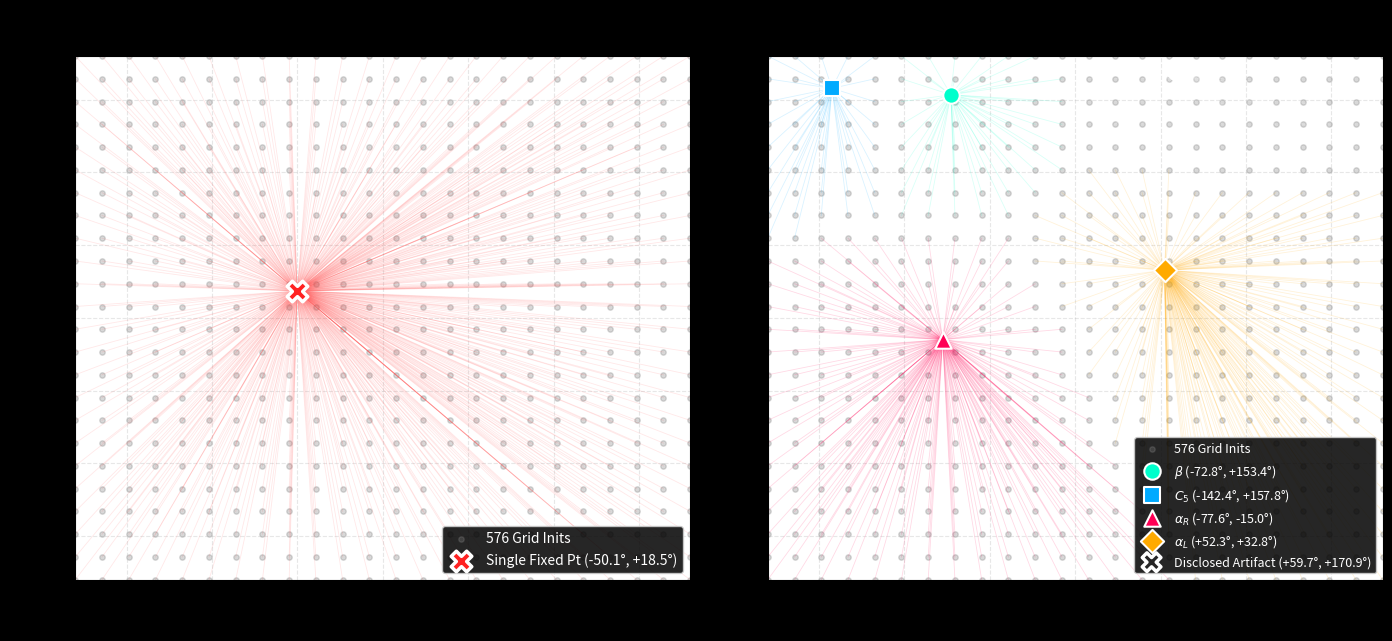

The matplotlib source for this figure: (Note: this script raises an exception after producing the figure.)
import os
import numpy as np
import matplotlib.pyplot as plt
import shutil
import hashlib

# Seed 7777 5 attractors from sealed stdout log
equi_attractors = [
    {"name": r"$\beta$ (-72.8°, +153.4°)", "phi": -72.8, "psi": 153.4, "marker": "o", "color": "#00ffcc", "hollow": False},
    {"name": r"$C_5$ (-142.4°, +157.8°)", "phi": -142.4, "psi": 157.8, "marker": "s", "color": "#00aaff", "hollow": False},
    {"name": r"$\alpha_R$ (-77.6°, -15.0°)", "phi": -77.6, "psi": -15.0, "marker": "^", "color": "#ff0055", "hollow": False},
    {"name": r"$\alpha_L$ (+52.3°, +32.8°)", "phi": 52.3, "psi": 32.8, "marker": "D", "color": "#ffaa00", "hollow": False},
    {"name": r"Disclosed Artifact (+59.7°, +170.9°)", "phi": 59.7, "psi": 170.9, "marker": "X", "color": "#ffffff", "hollow": True}
]

# Monotone DEQ 576 initializations single attractor
mono_attractor = {"phi": -50.07, "psi": 18.51}

fig, (ax1, ax2) = plt.subplots(1, 2, figsize=(14, 6.5), dpi=300)
plt.style.use('dark_background')

# Grid initializations (24x24 = 576 points)
grid_phi = np.linspace(-180, 180, 24)
grid_psi = np.linspace(-180, 180, 24)
P, Q = np.meshgrid(grid_phi, grid_psi)
init_p = P.flatten()
init_q = Q.flatten()

# Subplot 1: Monotone DEQ (N=1 Banach Collapse)
ax1.scatter(init_p, init_q, color='gray', alpha=0.3, s=15, label='576 Grid Inits')
for i in range(len(init_p)):
    ax1.plot([init_p[i], mono_attractor["phi"]], [init_q[i], mono_attractor["psi"]], color='#ff4444', alpha=0.12, linewidth=0.6)
ax1.scatter(mono_attractor["phi"], mono_attractor["psi"], color='#ff2222', edgecolors='white', marker='X', s=220, linewidths=2.5, zorder=6, label=r'Single Fixed Pt (-50.1°, +18.5°)')

ax1.set_xlim(-180, 180)
ax1.set_ylim(-180, 180)
ax1.set_xlabel(r'$\phi$ (degrees)', fontsize=12)
ax1.set_ylabel(r'$\psi$ (degrees)', fontsize=12)
ax1.set_title('Monotone DEQ (Banach Contraction: Lip ≤ 0.788 < 1)\nN=1 Single Fixed-Point Collapse', fontsize=12, pad=10)
ax1.legend(loc='lower right', fontsize=10, framealpha=0.85)
ax1.grid(True, linestyle='--', alpha=0.3)

# Subplot 2: EquiPhase DEQ (Multistable Branching - All 5 attractors shown)
ax2.scatter(init_p, init_q, color='gray', alpha=0.3, s=15, label='576 Grid Inits')

# Draw branching trajectories to nearest attractor
for i in range(len(init_p)):
    p_i, q_i = init_p[i], init_q[i]
    # find closest attractor
    dists = [np.hypot(p_i - att["phi"], q_i - att["psi"]) for att in equi_attractors]
    closest_idx = np.argmin(dists)
    closest_att = equi_attractors[closest_idx]
    ax2.plot([p_i, closest_att["phi"]], [q_i, closest_att["psi"]], color=closest_att["color"], alpha=0.15, linewidth=0.6)

for att in equi_attractors:
    if att["hollow"]:
        ax2.scatter(att["phi"], att["psi"], c='none', edgecolors=att["color"], marker=att["marker"], s=180, linewidths=2.5, label=att["name"], zorder=6)
    else:
        ax2.scatter(att["phi"], att["psi"], c=att["color"], edgecolors='white', marker=att["marker"], s=140, linewidths=1.5, label=att["name"], zorder=6)

ax2.set_xlim(-180, 180)
ax2.set_ylim(-180, 180)
ax2.set_xlabel(r'$\phi$ (degrees)', fontsize=12)
ax2.set_ylabel(r'$\psi$ (degrees)', fontsize=12)
ax2.set_title('EquiPhase DEQ (Damped Velocity Verlet)\nMultistable Attractor Branching (All 5 Attractors)', fontsize=12, pad=10)
ax2.legend(loc='lower right', fontsize=9, framealpha=0.85)
ax2.grid(True, linestyle='--', alpha=0.3)

out_file = os.path.join("paper3_iclr", "fig3_monotone_vs_equiphase_v2.png")
plt.tight_layout()
plt.savefig(out_file, dpi=300)
plt.close()

# Quarantine old file
old_file = os.path.join("paper3_iclr", "fig3_monotone_vs_equiphase.png")
if os.path.exists(old_file):
    shutil.move(old_file, os.path.join("quarantine", "fig3_monotone_vs_equiphase_v1.png"))

h_val = hashlib.sha256(open(out_file, "rb").read()).hexdigest().upper()
print(f"Fig 3 v2 generated successfully at {out_file} | SHA256={h_val}")
